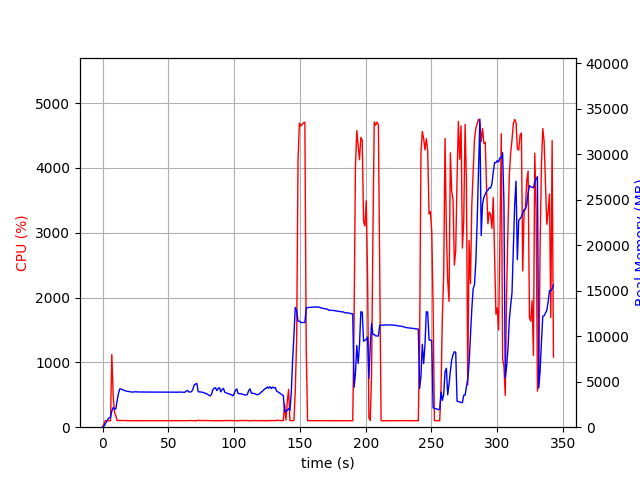

The file beside this chart, header and first rows:
elapsed_time, nproc, cpu, mem_real, mem_virtual
4.410743713378906e-05, 1, 0.0, 10.29, 3186
1.007, 1, 47.6, 91.98, 774.1
2.015, 1, 100.2, 354, 1894
3.023, 1, 99.3, 608, 3180
4.031, 1, 100.2, 866, 3180
5.039, 1, 99.2, 1058, 2668
6.048, 1, 100.1, 1058, 2668
7.055, 1, 1123, 1780, 7244
8.066, 1, 490.5, 2160, 7630
9.074, 1, 229.2, 2006, 7726
10.08, 1, 178.7, 1996, 7778
11.09, 1, 101.2, 2909, 8604
12.1, 1, 101.2, 3721, 9190
13.11, 1, 105.9, 4217, 10022
14.12, 1, 101.9, 4188, 10022
15.13, 1, 103.9, 4128, 10022
16.14, 1, 103.2, 4063, 10022
17.15, 1, 102.1, 4011, 10022
18.15, 1, 100.3, 3954, 10022
19.16, 1, 101.2, 3941, 10022
20.17, 1, 100.2, 3925, 10022
21.18, 1, 100.3, 3887, 10022
22.19, 1, 101.1, 3866, 10022
23.2, 1, 100.0, 3867, 10022
24.21, 1, 99.9, 3870, 10022
25.22, 1, 99.9, 3920, 10022
26.23, 1, 99.9, 3875, 10022
27.24, 1, 100.0, 3875, 10022
28.25, 1, 99.0, 3870, 10022
29.26, 1, 100.1, 3870, 10022
30.27, 1, 99.9, 3867, 10022
31.28, 1, 100.0, 3865, 10022
32.29, 1, 99.9, 3865, 10022
33.3, 1, 99.9, 3865, 10022
34.31, 1, 100.0, 3865, 10022
35.32, 1, 99.9, 3865, 10022
36.33, 1, 101.0, 3859, 10022
37.34, 1, 99.0, 3862, 10022
38.35, 1, 100.0, 3862, 10022
39.37, 1, 99.9, 3862, 10022
40.38, 1, 99.9, 3862, 10022
41.39, 1, 100.1, 3862, 10022
42.4, 1, 99.8, 3862, 10022
43.41, 1, 99.9, 3858, 10022
44.42, 1, 100.0, 3858, 10022
45.43, 1, 99.2, 3858, 10022
46.44, 1, 100.5, 3858, 10022
47.45, 1, 100.0, 3860, 10022
48.46, 1, 99.0, 3862, 10022
49.47, 1, 100.0, 3862, 10022
50.48, 1, 100.0, 3862, 10022
51.49, 1, 99.9, 3862, 10022
52.5, 1, 100.1, 3862, 10022
53.51, 1, 100.1, 3864, 10022
54.52, 1, 101.0, 3859, 10022
55.53, 1, 100.0, 3852, 10022
56.54, 1, 101.0, 3848, 10022
57.55, 1, 99.0, 3852, 10022
58.57, 1, 100.6, 3864, 10022
59.58, 1, 100.0, 3854, 10022
... 279 more rows
